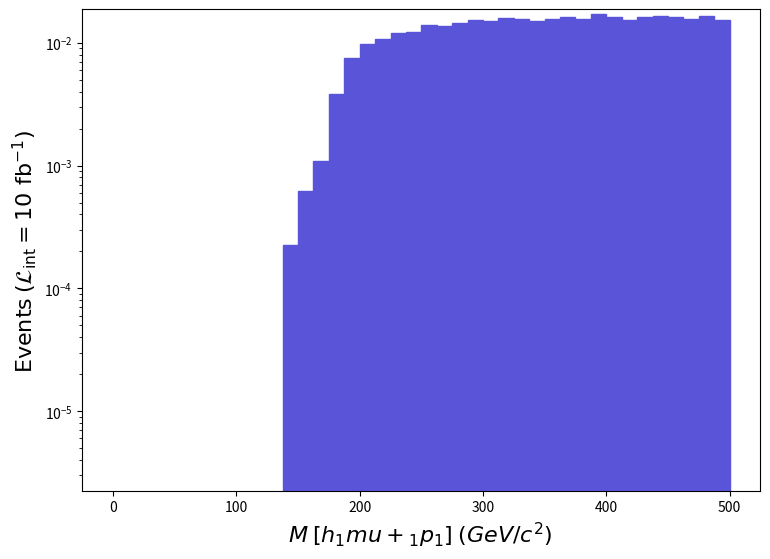

Write Python code to recreate this figure. (Note: this script raises an exception after producing the figure.)
def selection_13():

    # Library import
    import numpy
    import matplotlib
    import matplotlib.pyplot   as plt
    import matplotlib.gridspec as gridspec

    # Library version
    matplotlib_version = matplotlib.__version__
    numpy_version      = numpy.__version__

    # Histo binning
    xBinning = numpy.linspace(0.0,500.0,41,endpoint=True)

    # Creating data sequence: middle of each bin
    xData = numpy.array([6.25,18.75,31.25,43.75,56.25,68.75,81.25,93.75,106.25,118.75,131.25,143.75,156.25,168.75,181.25,193.75,206.25,218.75,231.25,243.75,256.25,268.75,281.25,293.75,306.25,318.75,331.25,343.75,356.25,368.75,381.25,393.75,406.25,418.75,431.25,443.75,456.25,468.75,481.25,493.75])

    # Creating weights for histo: y14_M_0
    y14_M_0_weights = numpy.array([0.0,0.0,0.0,0.0,0.0,0.0,0.0,0.0,0.0,0.0,0.0,0.0002256457145000134,0.0006167649663000316,0.001098142583900025,0.0038359765465004556,0.00753656614430072,0.00985319526650094,0.010755775924501826,0.01200435545139941,0.012275125348801305,0.013839604756000469,0.01382456476169931,0.014486454510900998,0.015313824197400265,0.015088174282901842,0.015960673952300792,0.015674854060601526,0.015028004305700999,0.015614684083400686,0.016171273872501845,0.01550938412330016,0.017043773541900797,0.016081013906702475,0.015449204146103105,0.01623144384970269,0.01653230373570311,0.01620136386110037,0.015644764072003,0.016547353730000477,0.015434164151801948])

    # Creating a new Canvas
    fig   = plt.figure(figsize=(8.75,6.25),dpi=80)
    frame = gridspec.GridSpec(1,1)
    pad   = fig.add_subplot(frame[0])

    # Creating a new Stack
    pad.hist(x=xData, bins=xBinning, weights=y14_M_0_weights,\
             label="$run\_01$", histtype="stepfilled", rwidth=1.0,\
             color="#5954d8", edgecolor="#5954d8", linewidth=1, linestyle="solid",\
             bottom=None, cumulative=False, density=False, align="mid", orientation="vertical")


    # Axis
    plt.rc('text',usetex=False)
    plt.xlabel(r"$M$ $[ h_{1} mu+_{1} p_{1} ]$ $(GeV/c^{2})$ ",\
               fontsize=16,color="black")
    plt.ylabel(r"$\mathrm{Events}$ $(\mathcal{L}_{\mathrm{int}} = 10\ \mathrm{fb}^{-1})$ ",\
               fontsize=16,color="black")

    # Boundary of y-axis
    ymax=(y14_M_0_weights).max()*1.1
    #ymin=0 # linear scale
    ymin=min([x for x in (y14_M_0_weights) if x])/100. # log scale
    plt.gca().set_ylim(ymin,ymax)

    # Log/Linear scale for X-axis
    plt.gca().set_xscale("linear")
    #plt.gca().set_xscale("log",nonpositive="clip")

    # Log/Linear scale for Y-axis
    #plt.gca().set_yscale("linear")
    plt.gca().set_yscale("log",nonpositive="clip")

    # Saving the image
    plt.savefig('../../HTML/MadAnalysis5job_0/selection_13.png')
    plt.savefig('../../PDF/MadAnalysis5job_0/selection_13.png')
    plt.savefig('../../DVI/MadAnalysis5job_0/selection_13.eps')

# Running!
if __name__ == '__main__':
    selection_13()
